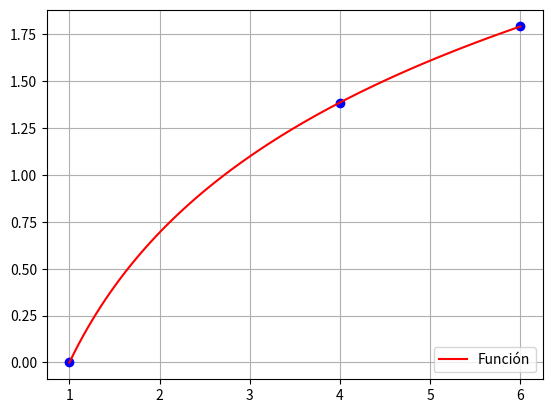

This figure's Python source:
import numpy as np
import matplotlib.pyplot as plt

def Lagrange(X,Y,Grade,Point):

    Sum = 0

    for i in range(Grade):
        
        Product = 1
        
        for j in range(Grade):

            if i != j:
                Product *= (Point - X[j])/(X[i] - X[j])

        Sum += Product*Y[i]

    return Sum

X = [1, 4, 6]
Y = [0, 1.386294, 1.791759]

x = np.linspace(np.min(X),np.max(X),100)
y = np.log(x)

Grade = len(X)
Point = 2

S = Lagrange(X,Y,Grade,Point)

print("Evaluación:", S)

plt.plot(X,Y,"o b")
plt.plot(x,y,"r",label = "Función")

plt.grid(True)

plt.legend(loc = "lower right")

plt.show()